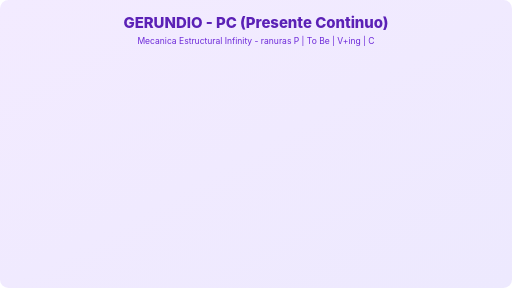
t = 0.00 s
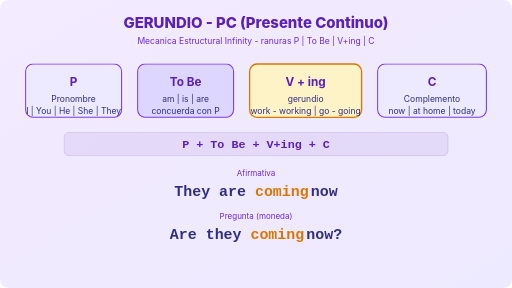
t = 5.90 s
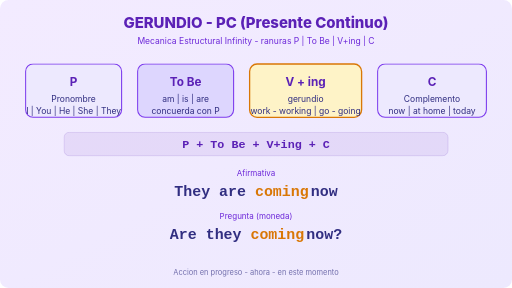
t = 6.20 s
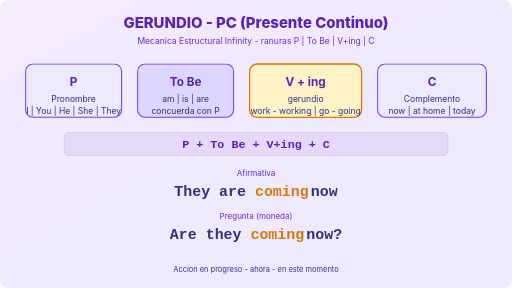
t = 6.50 s
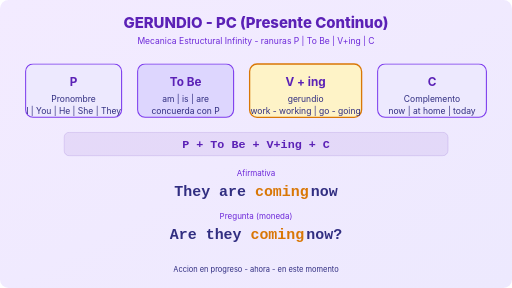
t = 6.80 s
t = 7.10 s: frame unchanged from t = 6.80 s, image omitted

The animated SVG that drew these frames (rendered in a browser with its animation timeline set to each time). Animation: 2 CSS @keyframes rules; one cycle of 8.30 s, repeats indefinitely.

<?xml version="1.0" encoding="UTF-8"?>
<svg xmlns="http://www.w3.org/2000/svg" viewBox="0 0 960 540" role="img" aria-label="Gerundio PC - P + To Be + V+ing + C">
  <defs>
    <linearGradient id="bg" x1="0" y1="0" x2="1" y2="1">
      <stop offset="0%" stop-color="#f3ebff"/>
      <stop offset="100%" stop-color="#ede9fe"/>
    </linearGradient>
    <style>
      .title { font-family: Inter,Segoe UI,sans-serif; font-weight: 800; fill: #5B21B6; }
      .sub { font-family: Inter,Segoe UI,sans-serif; fill: #6d28d9; }
      .slot { opacity: 0; transform: translateY(12px); }
      .slot-label { font-family: Inter,Segoe UI,sans-serif; font-weight: 700; fill: #5B21B6; font-size: 22px; }
      .slot-hint { font-family: Inter,Segoe UI,sans-serif; fill: #312e81; font-size: 16px; }
      .example { opacity: 0; }
      .ex-word { font-family: ui-monospace,Consolas,monospace; font-size: 28px; font-weight: 700; fill: #312e81; }
      .ex-ing { fill: #D97706; }
      .pulse { animation: pulse 2.4s ease-in-out infinite; }
      @keyframes pulse { 0%,100% { opacity: 1; } 50% { opacity: 0.55; } }
      @keyframes fadeUp {
        from { opacity: 0; transform: translateY(16px); }
        to { opacity: 1; transform: translateY(0); }
      }
      #s-p { animation: fadeUp 0.7s ease forwards 0.3s; }
      #s-be { animation: fadeUp 0.7s ease forwards 1.1s; }
      #s-v { animation: fadeUp 0.7s ease forwards 1.9s; }
      #s-c { animation: fadeUp 0.7s ease forwards 2.7s; }
      #formula { animation: fadeUp 0.8s ease forwards 3.5s; }
      #ex1 { animation: fadeUp 0.8s ease forwards 4.3s; }
      #ex2 { animation: fadeUp 0.8s ease forwards 5.1s; }
      #note { animation: fadeUp 0.8s ease forwards 5.9s; }
    </style>
  </defs>
  <rect width="960" height="540" fill="url(#bg)" rx="16"/>
  <text x="480" y="52" text-anchor="middle" class="title" font-size="28">GERUNDIO - PC (Presente Continuo)</text>
  <text x="480" y="82" text-anchor="middle" class="sub" font-size="16">Mecanica Estructural Infinity - ranuras P | To Be | V+ing | C</text>

  <g id="s-p" class="slot">
    <rect x="48" y="120" width="180" height="100" rx="14" fill="#ede9fe" stroke="#7c3aed" stroke-width="2"/>
    <text x="138" y="162" text-anchor="middle" class="slot-label">P</text>
    <text x="138" y="192" text-anchor="middle" class="slot-hint">Pronombre</text>
    <text x="138" y="214" text-anchor="middle" class="slot-hint" font-size="14">I | You | He | She | They</text>
  </g>
  <g id="s-be" class="slot">
    <rect x="258" y="120" width="180" height="100" rx="14" fill="#ddd6fe" stroke="#7c3aed" stroke-width="2"/>
    <text x="348" y="162" text-anchor="middle" class="slot-label">To Be</text>
    <text x="348" y="192" text-anchor="middle" class="slot-hint">am | is | are</text>
    <text x="348" y="214" text-anchor="middle" class="slot-hint" font-size="14">concuerda con P</text>
  </g>
  <g id="s-v" class="slot pulse">
    <rect x="468" y="120" width="210" height="100" rx="14" fill="#fef3c7" stroke="#D97706" stroke-width="2.5"/>
    <text x="573" y="162" text-anchor="middle" class="slot-label" fill="#B45309">V + ing</text>
    <text x="573" y="192" text-anchor="middle" class="slot-hint" fill="#92400E">gerundio</text>
    <text x="573" y="214" text-anchor="middle" class="slot-hint" font-size="14" fill="#92400E">work - working | go - going</text>
  </g>
  <g id="s-c" class="slot">
    <rect x="708" y="120" width="204" height="100" rx="14" fill="#ede9fe" stroke="#7c3aed" stroke-width="2"/>
    <text x="810" y="162" text-anchor="middle" class="slot-label">C</text>
    <text x="810" y="192" text-anchor="middle" class="slot-hint">Complemento</text>
    <text x="810" y="214" text-anchor="middle" class="slot-hint" font-size="14">now | at home | today</text>
  </g>

  <g id="formula" class="example">
    <rect x="120" y="248" width="720" height="44" rx="10" fill="rgba(91,33,182,0.08)" stroke="rgba(91,33,182,0.25)"/>
    <text x="480" y="278" text-anchor="middle" font-family="ui-monospace,Consolas,monospace" font-size="22" font-weight="700" fill="#5B21B6">P + To Be + V+ing + C</text>
  </g>

  <g id="ex1" class="example">
    <text x="480" y="330" text-anchor="middle" font-family="Inter,sans-serif" font-size="15" fill="#6d28d9">Afirmativa</text>
    <text x="480" y="368" text-anchor="middle">
      <tspan class="ex-word">They </tspan>
      <tspan class="ex-word">are </tspan>
      <tspan class="ex-word ex-ing">coming</tspan>
      <tspan class="ex-word"> now</tspan>
    </text>
  </g>

  <g id="ex2" class="example">
    <text x="480" y="410" text-anchor="middle" font-family="Inter,sans-serif" font-size="15" fill="#6d28d9">Pregunta (moneda)</text>
    <text x="480" y="448" text-anchor="middle">
      <tspan class="ex-word">Are </tspan>
      <tspan class="ex-word">they </tspan>
      <tspan class="ex-word ex-ing">coming</tspan>
      <tspan class="ex-word"> now?</tspan>
    </text>
  </g>

  <g id="note" class="example">
    <text x="480" y="510" text-anchor="middle" font-family="Inter,sans-serif" font-size="14" fill="#312e81">Accion en progreso - ahora - en este momento</text>
  </g>
</svg>
